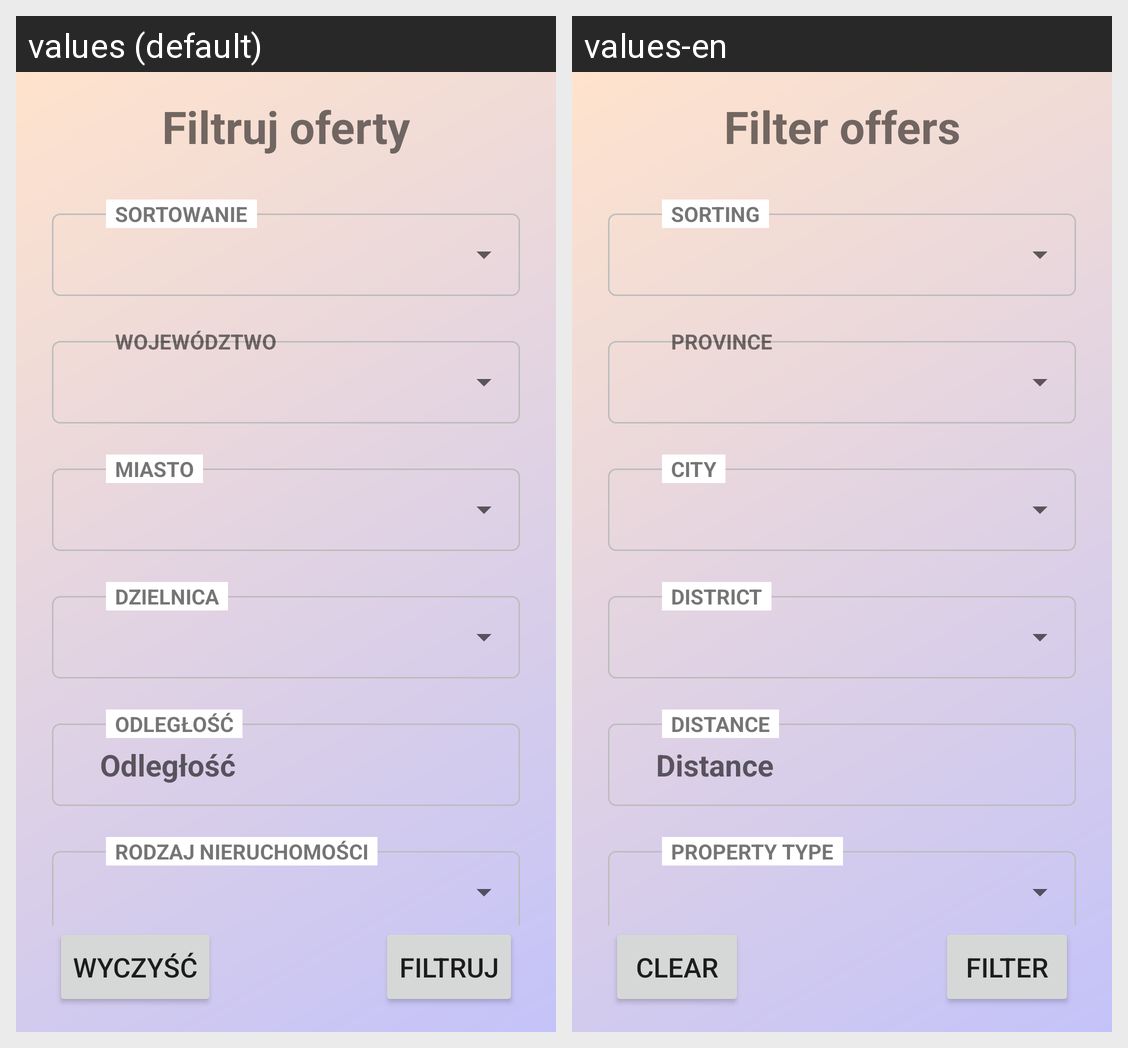

The same Android screen rendered under two of its app's locales, left to right. List the strings drawn on it with the default value and each locale's translation.
Android screen res/layout/fragment_filter.xml rendered under 2 locales, left to right: values (default), values-en. Device: Nexus 5 (rendered at 1080×1920; each locale shown at half size, 540×960, under a caption strip naming it); theme Theme.Flats4us21.
Strings drawn on this screen, with the default value and each locale's value (text and hints the layout hard-codes, and strings that could not be matched under every locale, appear in the picture but are not listed):

filter_offers
  values: Filtruj oferty
  values-en: Filter offers

real_estate_type
  values: Rodzaj nieruchomości
  values-en: Property Type

sorting
  values: Sortowanie
  values-en: Sorting

voivodeship
  values: Województwo
  values-en: Province

city
  values: Miasto
  values-en: City

district
  values: Dzielnica
  values-en: District

distance
  values: Odległość
  values-en: Distance

property_type
  values: Rodzaj nieruchomości
  values-en: Property Type

clear
  values: Wyczyść
  values-en: Clear

filter
  values: Filtruj
  values-en: Filter
